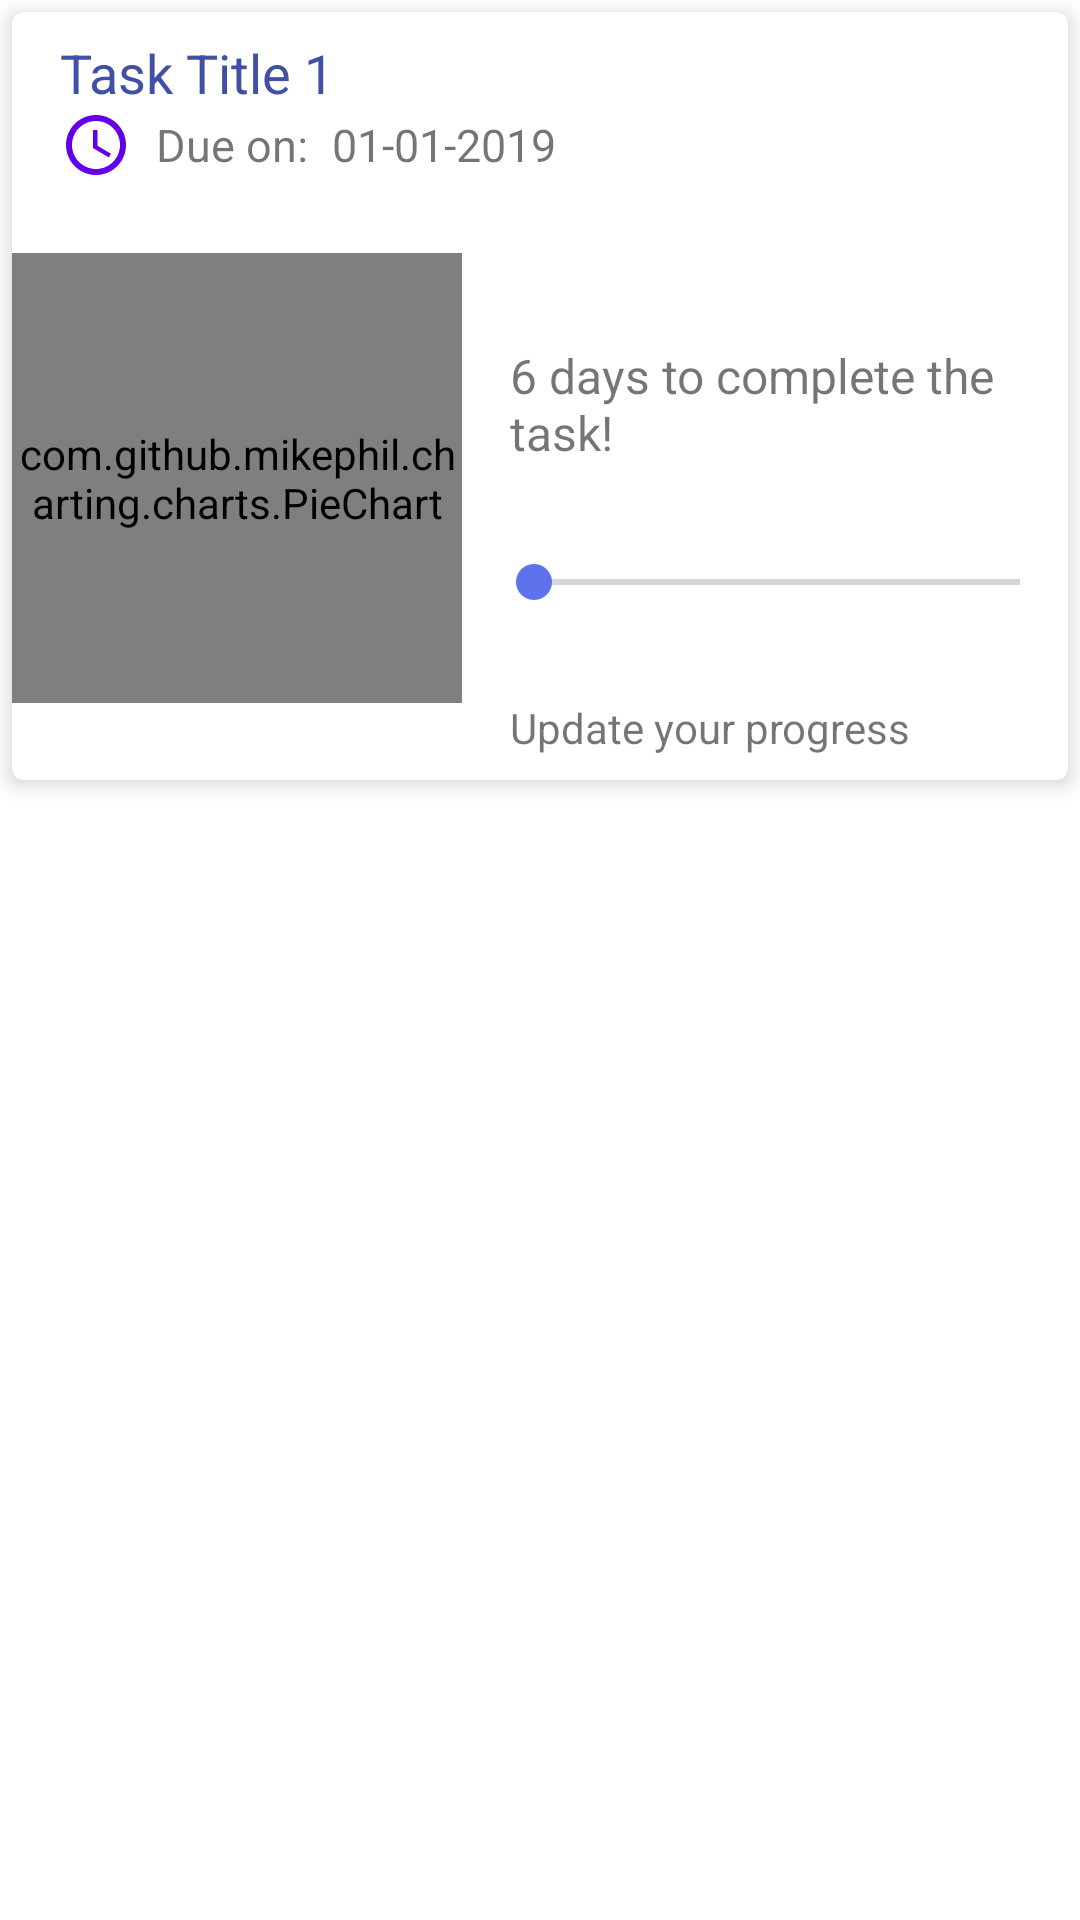

The Android layout XML behind this screen, and the referenced resources:
<!-- AndroidManifest.xml: application theme AppTheme -->
<!-- res/layout/layout_project_details.xml -->
<?xml version="1.0" encoding="utf-8"?>
<LinearLayout
    xmlns:android="http://schemas.android.com/apk/res/android"
    xmlns:app="http://schemas.android.com/apk/res-auto"
    android:orientation="vertical"
    android:layout_width="match_parent"
    android:layout_height="wrap_content">

    <com.google.android.material.card.MaterialCardView
        android:layout_margin="4dp"
        app:cardElevation="4dp"

        android:layout_width="match_parent"
        android:layout_height="wrap_content">

        <LinearLayout
            android:orientation="vertical"
            android:layout_width="match_parent"
            android:layout_height="wrap_content">


            <LinearLayout
                android:orientation="vertical"
                android:layout_width="match_parent"
                android:layout_height="wrap_content">

                <TextView
                    android:id="@+id/proj_detail_task_title"
                    android:layout_marginTop="8dp"
                    android:layout_marginLeft="16dp"
                    android:text="Task Title 1"
                    android:textColor="#414fa6"
                    android:fontFamily="sans-serif-thin"
                    android:textStyle="bold"
                    android:textSize="18sp"
                    android:layout_width="match_parent"
                    android:layout_height="wrap_content" />

                <LinearLayout
                    android:layout_marginLeft="16dp"
                    android:orientation="horizontal"
                    android:layout_width="match_parent"
                    android:layout_height="wrap_content">

                    <ImageView
                        app:srcCompat="@drawable/ic_schedule_accent_24dp"
                        android:layout_width="wrap_content"
                        android:layout_height="wrap_content" />
                    <TextView
                        android:layout_gravity="center"
                        android:layout_marginLeft="8dp"
                        android:textSize="15sp"
                        android:text="Due on:"
                        android:layout_width="wrap_content"
                        android:layout_height="wrap_content" />

                    <TextView
                        android:id="@+id/proj_detail_due_date"
                        android:layout_gravity="center"
                        android:layout_marginLeft="8dp"
                        android:textSize="15sp"
                        android:text="01-01-2019"
                        android:layout_width="wrap_content"
                        android:layout_height="wrap_content" />

                </LinearLayout>


            </LinearLayout>


            <LinearLayout
                android:id="@+id/member_chip_layout"
                android:layout_marginTop="8dp"
                android:layout_marginLeft="16dp"
                android:orientation="horizontal"
                android:layout_width="match_parent"
                android:layout_height="wrap_content">


            </LinearLayout>




            <LinearLayout
                android:layout_marginTop="16dp"
                android:orientation="horizontal"
                android:layout_width="match_parent"
                android:layout_height="wrap_content">


                <com.github.mikephil.charting.charts.PieChart
                    android:id="@+id/pieChart"
                    android:layout_width="150dp"
                    android:layout_height="150dp">

                </com.github.mikephil.charting.charts.PieChart>

                <LinearLayout
                    android:layout_marginTop="30dp"
                    android:orientation="vertical"
                    android:layout_width="match_parent"
                    android:layout_height="wrap_content">

                    <TextView
                        android:layout_gravity="center_vertical"
                        android:text="6 days to complete the task!"
                        android:layout_marginLeft="16dp"
                        android:textSize="16sp"
                        android:layout_width="wrap_content"
                        android:layout_height="wrap_content" />


                    <SeekBar
                        android:layout_marginVertical="30dp"
                        android:id="@+id/proj_detail_seekbar"
                        android:layout_marginTop="16dp"
                        android:layout_marginLeft="8dp"
                        android:layout_marginBottom="16dp"
                        android:layout_width="match_parent"
                        android:layout_height="wrap_content" />


                    <TextView
                        android:visibility="visible"
                        android:layout_marginLeft="16dp"
                        android:layout_marginBottom="8dp"
                        android:text="Update your progress"
                        android:id="@+id/progress_message"
                        android:layout_width="wrap_content"
                        android:layout_height="wrap_content" />

                </LinearLayout>




            </LinearLayout>




        </LinearLayout>




    </com.google.android.material.card.MaterialCardView>

</LinearLayout>
<!-- resources referenced by this layout -->
<resources>
  <!-- drawable ic_schedule_accent_24dp (drawable) -->
  <vector android:height="24dp" android:tint="#6200ea"
      android:viewportHeight="24.0" android:viewportWidth="24.0"
      android:width="24dp" xmlns:android="http://schemas.android.com/apk/res/android">
      <path android:fillColor="#FF000000" android:pathData="M11.99,2C6.47,2 2,6.48 2,12s4.47,10 9.99,10C17.52,22 22,17.52 22,12S17.52,2 11.99,2zM12,20c-4.42,0 -8,-3.58 -8,-8s3.58,-8 8,-8 8,3.58 8,8 -3.58,8 -8,8zM12.5,7L11,7v6l5.25,3.15 0.75,-1.23 -4.5,-2.67z"/>
  </vector>
  <style name="AppTheme" parent="Theme.MaterialComponents.Light.NoActionBar">
          
          <item name="colorPrimary">#5e72ee</item>
          <item name="colorPrimaryDark">#5e72ee</item>
          <item name="colorAccent">#5e72ee</item>
          <item name="android:windowDisablePreview">true</item>
  
          
      </style>
</resources>
